pico-8 play session: hold → + tap 🅾

[t = 1 s] hold → ~1s, tap 🅾 ~2×
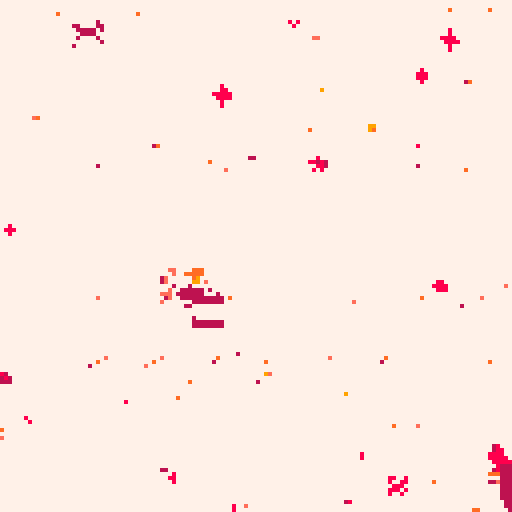
[t = 2 s] hold → ~2s, tap 🅾 ~4×
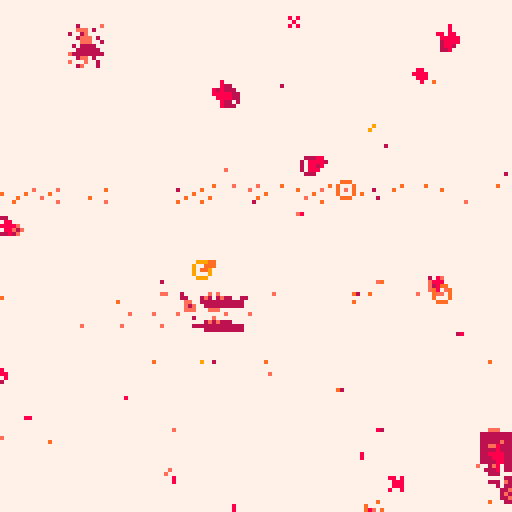
[t = 6 s] hold → ~6s, tap 🅾 ~10×
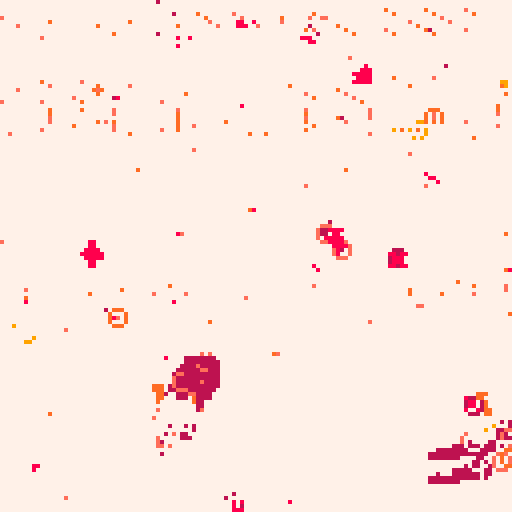
[t = 8 s] hold → ~8s, tap 🅾 ~14×
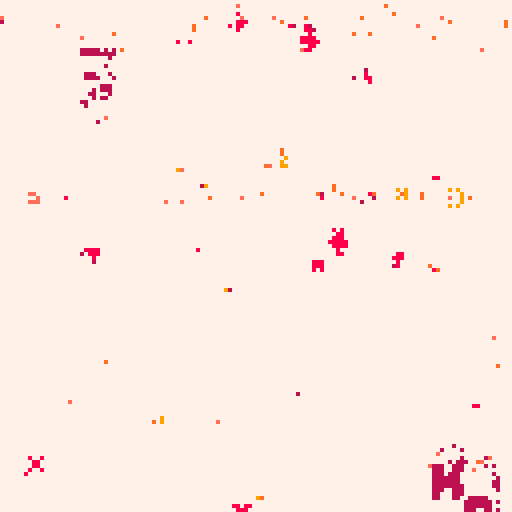

pico-8 cartridge
version 32
__lua__

--init

-- to do: 
-- - a comet that comes by
-- - portals/wormholes
--     - and maybe they transfer gravity

function _init()
 cls()
 
 --camera
 --camera(-64,-64)
 
 happens_once_done = false

 --window stuff
 window_line_counter=1
 window_lines = {}
 -- n_hori_lines = 8
 -- n_vert_lines = 8
 
 -- -- need to declare some fixed
 -- -- points first, will make this
 -- -- a lot easier
 
 -- --outer box
 -- local a={8,8}
 -- local b={120,8}
 -- local c={8, 120}
 -- local d={120,120}

 -- --inner box
 -- local e={24,24}
 -- local f={104,24}
 -- local g={24,104}
 -- local h={104,104}
 
 -- --outer box
 -- add_line(a,b)
 -- add_line(b,d)
 -- add_line(d,c)
 -- add_line(c,a)
 
 -- --inner box
 -- add_line(e,f)
 -- add_line(f,h)
 -- add_line(h,g)
 -- add_line(g,e)
 
 -- --diagonals
 -- add_line(ofst(a, 16, 0), ofst(d, -16, 0))
 -- add_line(ofst(e, -20, 24), ofst(h, 20, -24))


 --alter
 alter_stmt_decay = 0
 alter_effect_decay = 0
 alter_stmt_needed=true
 alter_statement = ""
 alter_stmt_rate = 240
 alter_effect_rate = 60
 alter_pressed = false

 --title
 side = "l"
 alter_title = "hen"
 alter_num = "000"..side
 title = "tbp_"..alter_num
 title = title.."_"
 title = title..alter_title
 title_needed = true
 title_decay = 600

 --seed
 seed = flr(rnd(-1)) + 1
 l_seeds = {-1675, -20927, 8610}
 p_seeds = {
  -23163, -8963, 25168, 15546,
  -6259, 21150,16012 
 }
 d_seeds = {-9834}
 if side == "l" then
  --seed = rnd_choice(l_seeds)
 elseif side == "p" then
  seed = rnd_choice(p_seeds)
 elseif side == "d" then
  seed = rnd_choice(d_seeds)
 end
 srand(seed)

 use_dither = true
 glitch_every_x_sec = 300
 noise_amt = 1.0

 dither_mode = "mixed"
 dither_modes = {
  "mixed",
  "circles", 
  "circfill", 
  "rect"
 } 
 dither_prob = 0.85

 if side == "l" then
  dither_prob = 0.55
  local burn_dither_modes = { 
   "burn_spiral",
   "burn_rect",
   "burn"
  }
  for dm in all(dither_modes) do
   add(burn_dither_modes, dm)
  end
  dither_modes = burn_dither_modes
  dither_mode="mixed"
 elseif side == "p" then
  glitch_every_x_sec = 8
  noise_amt = 1.05
  dither_prob = 0.5
  dither_mode = "rect"
 end

 n_dither_modes = #dither_modes
 alter_dither_i = 1

 --colors 
 cols = {}
 if side == "d" then
  --a-side palette
  local aside_bgs = {0,-16,-15}
  local aside_fgs = {-5,-8,8,11,3}
  local aside_bg = rnd_choice(aside_bgs)
  local aside_fg = rnd_choice(aside_fgs)
  cols["c_background"]   = aside_bg
  cols["c_luna_trail"]   = aside_fg
  cols["c_deimos_vein"]   = aside_fg
  cols["c_deimos_outer"]  = aside_fg
  cols["c_phobos_trail"] = aside_fg
  cols["c_luna_core_1"]  = aside_fg
  cols["c_luna_outer"]   = aside_fg
  cols["c_stars"]        = aside_fg
  cols["c_explosion_1"]  = aside_fg
  cols["c_phobos_vein"]  = aside_fg
  cols["c_phobos_core"]  = aside_fg
  cols["c_deimos_trail"]  = aside_fg
  cols["c_unused"]       = aside_fg
  cols["c_luna_accent"]  = aside_fg
  cols["c_text"]         = aside_fg
  cols["c_phobos_outer"] = aside_fg
 elseif side == "l" then
  -- --b-side palette

  burn_pal = {
   "7", "-9", "10", 
   "9", "-7", "-2", 
   "-8", "8"
  }

  local c_background = tonum(burn_pal[1])
  local c_vein = tonum(burn_pal[2])
  local c_accent = tonum(burn_pal[3])
  local c_unused = tonum(burn_pal[4])
  local c_trail = tonum(burn_pal[5])
  local c_core = tonum(burn_pal[6])
  local c_outer = tonum(burn_pal[7])
  local c_text = tonum(burn_pal[8])

  burn_pal_key = {}
  for i=1,#burn_pal do
   burn_pal_key[burn_pal[i]] = i
  end

  cols["c_background"]   = c_background
  cols["c_luna_trail"]   = c_trail
  cols["c_deimos_vein"]   = c_core
  cols["c_deimos_outer"]  = c_outer
  cols["c_phobos_trail"] = c_trail
  cols["c_luna_core_1"]  = c_core
  cols["c_luna_outer"]   = c_outer
  cols["c_stars"]        = c_text
  cols["c_explosion_1"]  = c_text
  cols["c_phobos_vein"]  = c_core
  cols["c_phobos_core"]  = c_core
  cols["c_deimos_trail"]  = c_trail
  cols["c_unused"]       = c_unused
  cols["c_luna_accent"]  = c_core
  cols["c_text"]         = c_background
  cols["c_phobos_outer"] = c_outer


 elseif side == "p" then
  local cside_bg = -16
  local cside_fg = -8
  local cside_hl = 8

  cols["c_background"]   = cside_bg
  cols["c_luna_trail"]   = cside_fg
  cols["c_deimos_vein"]   = cside_fg
  cols["c_deimos_outer"]  = cside_fg
  cols["c_phobos_trail"] = cside_fg
  cols["c_luna_core_1"]  = cside_fg
  cols["c_luna_outer"]   = cside_fg
  cols["c_stars"]        = cside_fg
  cols["c_explosion_1"]  = cside_fg
  cols["c_phobos_vein"]  = cside_fg
  cols["c_phobos_core"]  = cside_fg
  cols["c_deimos_trail"]  = cside_fg
  cols["c_unused"]       = cside_fg
  cols["c_luna_accent"]  = cside_fg
  cols["c_text"]         = cside_hl
  cols["c_phobos_outer"] = cside_fg
 
 end
 

 og_cols = {}
 og_cols["c_background"]   = 0
 og_cols["c_luna_trail"]   = 1
 og_cols["c_deimos_vein"]   = 2
 og_cols["c_deimos_outer"]  = 3
 og_cols["c_phobos_trail"] = 4
 og_cols["c_luna_core_1"]  = 5
 og_cols["c_luna_outer"]   = 6
 og_cols["c_stars"]        = 7
 og_cols["c_explosion_1"]  = 8
 og_cols["c_phobos_vein"]  = 9
 og_cols["c_phobos_core"]  = 10
 og_cols["c_deimos_trail"]  = 11
 og_cols["c_unused"]       = 12
 og_cols["c_luna_accent"]  = 13
 og_cols["c_text"]         = 14
 og_cols["c_phobos_outer"] = 15

 cmap_new_old = {}
 cmap_old_new = {}
 local counter = 0
 for name, col in pairs(og_cols) do
  cmap_new_old[tostring(cols[name])] = tostring(og_cols[name])
  cmap_old_new[tostring(og_cols[name])] = tostring(cols[name])
  counter+=1
 end

 -- if rand_sign() == 1 then
 --  gods_eye_view = true
 -- else
 --  gods_eye_view = false
 --  if side == "p" then
 --   gods_eye_view = true
 --  end
 -- end
 gods_eye_view = true
 mono_palette = 1
 cam_smooth_factor = 60
 cam_xy = {0,0}


 --physics
 collision_distance = 4.0
 rad_o_g = 1.8
 --speed and force limits
	min_speed = -100.0
	max_speed = 100.0
	min_force = 0.02
	max_force = 1000.0

 --reset timer
 reset_timer=8
 reset_needed=false

 --use for periiodic cls
 blank_timer_max=120
 blank_timer=blank_timer_max

 --trail parameters
 snapshot_rate=4
 snapshot_timer=snapshot_rate
 trail_length=40
 trails = {} --the dead trails


 if side == "l" then
  snapshot_rate=16000
  trail_length=1
 elseif side == "p" then
  snapshot_rate=2
  snapshot_timer=snapshot_rate
  trail_length=50
 end
	
	--keep planets in here
	planets = {}

 --for aligning the planets
 local x_sign = rand_sign()
 local y_sign = rand_sign()

 
 --define planets here
 phobos = {
  name="phobos",
    x=rnd(128) * 1.0,
    y=rnd(128) * 1.0,
    --x=-64,
    --y=30,
    old_x=0.0,
    old_y=0.0,
    m=15.0,
    vx=rnd(0.2) * x_sign,
    vy=rnd(1.0)+0.2 * y_sign,
    ix=0,
    iy=0,
    offscreen=false,
    history={},
    crashed=false,
    sprite_main=2,
    sprite_offscreen=18,
    sprite_trail=34,
    spr_range_x=1,
    spr_range_y=1
 }
 planets["phobos"] = phobos
	
 deimos = {
  name="deimos",
  x=rnd(128) * 1.0,
  y=rnd(128) * 1.0,
  old_x=0.0,
  old_y=0.0,
  m=15.0,
  vx=rnd(0.2) * x_sign,
  vy=rnd(0.1)+0.1 * y_sign,
  ix=0,
  iy=0,
  offscreen=false,
  history={},
  crashed=false,
  sprite_main=4,
  sprite_offscreen=20,
  sprite_trail=36,
  spr_range_x=1,
  spr_range_y=1
 }
 planets["deimos"] = deimos

 luna = {
  name="luna",
   x=rnd(64),
   y=rnd(64) * rand_sign(),
   old_x=0.0,
   old_y=0.0,
   m=15.0,
   vx=rnd(1.2) * x_sign,
   vy=rnd(0.2)+0.2 * y_sign,
   ix=0,
   iy=0,
   offscreen=false,
   history={},
   crashed=false,
   sprite_main=1,
   sprite_offscreen=17,
   sprite_trail=33,
   spr_range_x=1,
   spr_range_y=1
 }
 planets["luna"] = luna
	
	-- premake the double planets
	big_planets = {}
	phobosdeimos = {
	 name="phobosdeimos",
 	x=rnd(64) + 64,
  y=luna.y * rand_sign() + 30 * rand_sign(),
  old_x=0.0,
  old_y=0.0,
 	m=28.0,
  vx=rnd(0.2) * rand_sign(),
  vy=rnd(1.1)+0.1 * rand_sign(),
  ix=0,
	 iy=0,
	 offscreen=false,
	 history={},
	 crashed=false,
	 sprite_main=42,
	 sprite_offscreen=nil,
	 sprite_trail=39,
	 spr_range_x=2,
	 spr_range_y=2
	}
	
 -- planets["phobosdeimos"] = phobosdeimos
	big_planets["phobosdeimos"] = phobosdeimos
	
	phobosluna = {
	 name="phobosluna",
 	x=rnd(128) * 1.0,
  y=rnd(128) * 1.0,
  old_x=0.0,
  old_y=0.0,
 	m=28.0,
 	vx=0,
	 vy=0, 
  ix=0,
	 iy=0,
	 offscreen=false,
	 history={},
	 crashed=false,
	 sprite_main=40,
	 sprite_offscreen=nil,
	 sprite_trail=55,
	 spr_range_x=2,
	 spr_range_y=2
	}
	big_planets["phobosluna"] = phobosluna
 -- planets["phobosluna"] = phobosluna

	deimosluna = {
	 name="deimosluna",
 	x=rnd(128) * 1.0,
  y=rnd(128) * 1.0,
  old_x=0.0,
  old_y=0.0,
 	m=28.0,
 	vx=0,
	 vy=0, 
  ix=0,
	 iy=0,
	 offscreen=false,
	 history={},
	 crashed=false,
	 sprite_main=44,
	 sprite_offscreen=nil,
	 sprite_trail=23,
	 spr_range_x=2,
	 spr_range_y=2
	}
	big_planets["deimosluna"] = deimosluna
 -- planets["deimosluna"] = deimosluna
	
	double_planet_names = {
	 "deimosluna",
	 "phobosluna",
	 "phobosdeimos"
	}
	
	behemoth = {
	 name="behemoth",
 	x=0.0,
  y=0.0,
  old_x=0.0,
  old_y=0.0,
 	m=55.0,
 	vx=0,
	 vy=0,	 
  ix=0,
	 iy=0,
	 offscreen=false,
	 history={},
	 crashed=false,
	 sprite_main=81,
	 sprite_offscreen=nil,
	 sprite_trail=64,
	 spr_range_x=3,
	 spr_range_y=2
	}
 
	-- list of places to explode
	explosions = {}
	exp_spr_offset = 23
	exp_decay_rate = 5
	

 --average positions
 first_avg = t
 sx = 0.0
	sy = 0.0
	delta_sx = 0.0
	delta_sy = 0.0
	get_avg_change()	


 -- now some stars
 n_stars = 16
 star_spr_offset = 5
 star_spr_max = 11
 star_decay_rate = 15
 stars = {}
 for i=n_stars,1,-1 do
  add(stars, generate_star())
 end

end
-->8
--move

function move_planet(p)
	
	for name2, p2 in pairs(planets) do

 	local dist=0

 	if not(p2==p) and not p.crashed then
 		--calculate distance
 		dist=approx_dist(p2.old_x-p.old_x,p2.old_y-p.old_y)
 		-- calc crash here
 		if dist < collision_distance then
 		 p.crashed = true
 		 p2.crashed = true
 		 
 		 exp1 = {}
 		 exp1["x"] = p.x
 		 exp1["y"] = p.y
 		 exp1["t"] = 1
 		 exp1["decay_rate"] = exp_decay_rate
 		 add(explosions, exp1)
 		 
 		 exp2 = {}
 		 exp2["x"] = p.x
 		 exp2["y"] = p.y
 		 exp2["t"] = 1
 		 exp2["decay_rate"] = exp_decay_rate
 		 add(explosions, exp2)
 		 
 		 --get avg speed+pos of 
 		 --two crashed planets
 		 local avgx = (p.old_x + p2.old_x) / 2
 		 local avgy = (p.old_y + p2.old_y) / 2
 		 local avgvx = (p.vx + p2.vx) / 2
 		 local avgvy = (p.vy + p2.vy) / 2
 		 
 		 local newname1 = p.name..p2.name
 		 local newname2 = p2.name..p.name
 		 local names = {newname1, newname2}
    
    local behemoth_check = false
    for name in all(double_planet_names) do
     if p.name == name then
      behemoth_check = true
      break
     elseif p2.name == name then
      behemoth_check = true
     end
    end
    
    if behemoth_check then
     bp = behemoth
     bp.x = avgx
     bp.y = avgy
     bp.vx = avgvx
     bp.vy = avgvy
     planets[bp.name] = bp
    else
     for name in all(names) do
      if big_planets[name] then
       bp = big_planets[name]
       bp.x = avgx
       bp.y = avgy
       bp.vx = avgvx
       bp.vy = avgvy
       planets[bp.name] = bp
      end
     end
    end 		 
 		 
 		 --remove crashed planets
 		 planets[p.name] = nil
 		 planets[p2.name] = nil
 		 
 		 --utilize trails list
 		 --to keep trails
				add(trails, get_trail(p))
				add(trails, get_trail(p2))
 		 break
 		end

   -- planets are not crashed, keep moving

 		--get direction of force vec
 		xdist = (p2.old_x-p.old_x)/dist * -1
 		ydist = (p2.old_y-p.old_y)/dist * -1
 		
 		--compute force of g per p
 		force = ((p.m * p2.m * (6.67*10^-3)) / dist^rad_o_g)
  	force = min(force, max_force)
  	force = max(force, min_force)
 		
   -- --euler
   --get componants of force
 		p.vx = p.vx - force * xdist
 		p.vy = p.vy - force * ydist
  end

 end
 	
 --speed limits
 p.vx = max(min_speed, p.vx)
 p.vx = min(p.vx, max_speed)
 p.vy = max(min_speed, p.vy)
 p.vy = min(p.vy, max_speed)
 
 --actually move
 p.x += p.vx 
 p.y += p.vy

end


-->8
--draw

function _draw()
 
 --display
 if use_dither then
  dither(dither_mode)
 end

 camera(cam_xy[1]-64,cam_xy[2]-64)

 for i=#stars,1,-1 do
  draw_star(stars[i])
  --move stars
  stars[i].x += delta_sx
  stars[i].y += delta_sy
 end

 --if dreaming then
 --trail of crashed planets
 for trail in all(trails) do
  draw_trail(trail)
  deli(trail.history, 1)
 end
 --end

 --if dreaming then
  --trail of live planets
 for name, p in pairs(planets) do
  draw_trail(p)
 end
 --end


 --if dreaming then
  --lines	
 wl = window_lines
 for wl_i=#wl,1,-1 do
  line(
   wl[wl_i][1]+sx-64,
   wl[wl_i][2]+sy-64,
   wl[wl_i][3]+sx-64,
   wl[wl_i][4]+sy-64
   )
 end
 --end

 --planets	
 for name, p in pairs(planets) do
  draw_planet(p)
 end

 --explosions
 for i,exp in ipairs(explosions) do
  if exp.t > 7 then
   deli(explosions, i)
  else
   draw_explosion(exp)
  end
 end

 draw_noise(noise_amt)
 draw_glitch(glitch_every_x_sec)

 --title screen
 if title_needed then
  print(title, sx-63, sy-63, og_cols["c_background"])
  print(title, sx-64, sy-64, og_cols["c_text"])

  print('press x/❎ to reset', sx-64, sy-57, og_cols["c_background"])
  print('press x/❎ to reset', sx-63, sy-56, og_cols["c_text"])
  local at = alter_title
  print('press z/🅾️ to '..at, sx-64, sy-50, og_cols["c_background"])
  print('press z/🅾️ to '..at, sx-63, sy-49, og_cols["c_text"])
  print('seed: '..tostring(seed), sx-64, sy+58, og_cols["c_background"])
  print('seed: '..tostring(seed), sx-63, sy+59, og_cols["c_text"])
 end

 if alter_stmt_needed then
  print(alter_statement, sx-15, sy+58, og_cols["c_background"])
  print(alter_statement, sx-14, sy+59, og_cols["c_text"])
  print('seed: '..tostring(seed), sx-64, sy+58, og_cols["c_background"])
  print('seed: '..tostring(seed), sx-63, sy+59, og_cols["c_text"])
 end

--end draw()
end

function draw_planet(p)
 if p.name == "behemoth" then
  local spr_w = 23.0
  local spr_h = 9.0
  local spr_scale = 3.0
  spr_w = spr_w * spr_scale
  spr_h = spr_h * spr_scale
  sspr(7,43,23,9,p.x-(spr_w/2),p.y-(spr_h/2),spr_w,spr_h)
 else 
  spr(
   p.sprite_main,
   p.x, p.y,
   p.spr_range_x,
   p.spr_range_y)
 end
 
	
end

function draw_trail(p)
	-- now draw the trail
	for i=#p.history,1,-1 do
	 spr(p.sprite_trail,
	 p.history[i]["x"], 
	 p.history[i]["y"])
	end
end

function draw_explosion(e)
 spr(
  (e.t+exp_spr_offset),
  e.x,
  e.y
 )
 if e.decay_rate < 0 then
  e.t+=1
  e.decay_rate = exp_decay_rate
 else
  e.decay_rate -= 1
 end
end

function draw_star(s)
 spr(
  s.sprite,
  s.x,
  s.y
 )
 s.twinkle_rate -= 1
 if s.twinkle_rate < 0 then
  s.twinkle_rate = star_decay_rate
  s.sprite = (rnd(star_spr_max-star_spr_offset)+star_spr_offset)
 end
 
end
-->8
--update

function _update60()

 if not happens_once_done then
  alter_colors()
  happens_once_done = true
 end



 --relative motion fix
 if not gods_eye_view then
  for name, p in pairs(planets) do
   p.x -= sx+64
   p.y -= sy+64
  end
 end

 -- --are they too far?
 -- local x_too_far = false
 -- local y_too_far = false
 -- for name, p in pairs(planets) do
 --  if p.x > 15000 then
 --   x_too_far = true
 --  end
 --  if p.y > 15000 then
 --   y_too_far = true
 --  end
 -- end
 
 -- if x_too_far then
 --  for name, p in pairs(planets) do
 --   p.x = -p.x
 --  end
 -- end

 -- if y_too_far then
 --  for name, p in pairs(planets) do
 --   p.y = -p.y
 --  end
 -- end


 --title
 title_decay -= 1
 if title_decay < 0 then
  title_needed = false
 end

	--used for periodic cls
	--only needed if main cls
	--is commented out
	blank_timer-=1
	if blank_timer<0 then 
		blank_timer=blank_timer_max 
		-- alter_colors()
  --cls()
	end

 --trail timing
	local rec_snapshots=false
 snapshot_timer-=1
 if snapshot_timer<0 then
   snapshot_timer=snapshot_rate
   rec_snapshots=true
 end
	
	--avg position is needed in
	--order to move the planets
	--ie. do this first
	get_avg_change()	
	
 for name, p in pairs(planets) do
  p.old_x = p.x
  p.old_y = p.y
 end

	--actually move the planets
	for name, p in pairs(planets) do
	 move_planet(p)
	 --offscreen_check(p)
	 if rec_snapshots then
    record_snapshot(p)
  end
	end
	
	--alter logic
 if alter_stmt_decay < 0 then
	 local as = alter_stmt_rate
	 alter_stmt_decay = as
	 alter_stmt_needed=false
	end
 
 if alter_pressed then
  if alter_effect_decay<0 then
   local aer=alter_effect_rate
   alter_effect_decay=aer
   alter_pressed = false
   alter_dither()
  end
  alter_stmt_needed=true
	end
	
	alter_effect_decay-=1	 
	alter_stmt_decay-=1
	
	--controls
	if btn(0) then
	 reset_needed=true
	end 
	
	if btn(1) then
	 reset_needed=true
	end 
	
	if btn(2) then
  reset_needed=true
	end 
	
	if btn(3) then
  reset_needed=true
	end 
	
	if btn(4) then
	 --z/🅾️ button
	 alter_pressed = true
  alter_stmt_needed = true
 else
  alter_pressed = false
	end 
	
	if btn(5) then
  reset_needed=true
	end 
	
	if reset_needed then
	 if reset_timer < 0 then
	   run()
	 end
	 reset_timer -= 1
	end
	
end
	
-->8
--functions

function get_avg_change()
 
	local avg_x = {}
	local avg_y = {}
	if first_avg then
	 old_sx = 0.0
	 old_sy = 0.0
	else
	 old_sx = sx
	 old_sy = sy
	end
	sx=0.0
	sy=0.0
	for name, p in pairs(planets) do
		add(avg_x, p.x)
		add(avg_y, p.y)
		sx += p.x
		sy += p.y
	end
	sx = sx / #avg_x
	sy = sy / #avg_y
	
 if first_avg then 
	 delta_sx = 0.0
	 delta_sy = 0.0
	else
	 delta_sx = sx-old_sx
	 delta_sy = sy-old_sy
	end

 -- lets try making this a moving average
 cam_xy[1] = sx - (delta_sx / cam_smooth_factor)
 cam_xy[2] = sy - (delta_sy / cam_smooth_factor)
	
	first_avg = false
	
end

function tostring(any)
    if type(any)=="function" then 
        return "function" 
    end
    if any==nil then 
        return "nil" 
    end
    if type(any)=="string" then
        return any
    end
    if type(any)=="boolean" then
        if any then return "true" end
        return "false"
    end
    if type(any)=="table" then
        local str = "{ "
        for k,v in pairs(any) do
            str=str..tostring(k).."->"..tostring(v).." "
        end
        return str.."}"
    end
    if type(any)=="number" then
        return ""..any
    end
    return "unkown" -- should never show
end

function offscreen_check(p)
	if p.x < 0 then 
		p.ix = 0
		p.offscreen = true
	end
	if p.y < 0 then 
		p.iy = 0
		p.offscreen = true
	end
	if p.x > 127 then 
		p.ix = 126
		p.offscreen = true
	end
	if p.y > 127 then 
		p.iy = 126
		p.offscreen = true
	end
	if (0 <= p.x) and (p.x <= 127) then
		p.ix = p.x
	end
	if (0 <= p.y) and (p.y <= 127) then
		p.iy = p.y
	end
	if (0 <= p.x) and (p.x <= 127) and (0 <= p.y) and (p.y <= 127) then
		p.offscreen = false
	end
end

function pythag(a,b)
	return sqrt(a^2+b^2)
end

function approx_dist(dx,dy)
 local maskx,masky=dx>>31,dy>>31
 local a0,b0=(dx+maskx)^^maskx,(dy+masky)^^masky
 if a0>b0 then
  return a0*0.9609+b0*0.3984
 end
 return b0*0.9609+a0*0.3984
end

function record_snapshot(p)
 add(p.history, {x=p.x, y=p.y})
 if #p.history > trail_length then
  deli(p.history, 1)
 end
end

function generate_star()
 local star = {}
 star["sprite"]=(rnd(star_spr_max-star_spr_offset)+star_spr_offset)
 star["x"]=sx - (rnd(64) * rand_sign()) - 5
	star["y"]=sy - (rnd(64) * rand_sign())
	star["twinkle_rate"]=star_decay_rate
 return(star)
end

function get_trail(p)
 local trail = {}
 trail.history=p.history
 trail.sprite_trail=p.sprite_trail
 return(trail)
end

function rand_sign()
 local coin_toss = rnd(1)
 if coin_toss >= 0.5 then
  factor = -1
 else
  factor = 1
 end
 return(factor)
end

function add_line(a,b)
 local x1 = a[1]
 local x2 = b[1]
 local y1 = a[2]
 local y2 = b[2]
 add(
   window_lines, {x1,y1,x2,y2}
 )
end

function ofst(a, x, y)
 --offset a point
 local b={a[1]+x, a[2]+y}
 return(b)
end


function draw_noise(amt)
    for i=0,amt*amt do
        poke(
            0x6000+rnd(0x2000),
            peek(rnd(0x7fff)))
        poke(
            0x6000+rnd(0x2000),
            rnd(0xff))
    end
end

function draw_glitch(gr)
    local on=(t()*4.0)%gr<0.1
    gso=on and 0 or rnd(0x1fff)\1
    gln=on and 0x1ffe or rnd(0x1fff-gso)\16
    for a=0x6000+gso,0x6000+gso+gln,rnd(16)\1 do
        poke(a,peek(a+2),peek(a-1)+(rnd(3)))
    end
end

function rnd_choice(itr)
 local i = flr(rnd(#itr)) + 1
 return(itr[i])
end

function vfx_smoothing()
 local pixel = rnd_pixel()
 c=abs(pget(pixel.x,pixel.y)-1) 
end

function rnd_pixel()
 local px_x = (rnd(128) - 64) + (rand_sign() * sx)
 local px_y = (rnd(128) - 64) + (rand_sign() * sy)
 local pixel = {
  x=px_x,
  y=px_y
 }
 return(pixel)
end

function dither(dm)
 if dm == "mixed" then
  dither(rnd_choice(dither_modes))
 elseif dm == "cls" then
  cls()
 elseif dm == "circles" then
  for i=1,6 do 
   local fudge_x = (flr(rnd(4)) + 1) * rand_sign()
   local fudge_y = (flr(rnd(4)) + 1) * rand_sign()
   --skip some nunber (12) pixels
   for x=128+fudge_x,0,-12 do
    for y=128+fudge_y,0,-12 do
     local pxl = rnd_pixel()
     if rnd(1) > dither_prob then
      circ(pxl.x,pxl.y,16,bg_color)
     end
    end
   end
  end
 elseif dm == "circfill" then
  for i=1,6 do 
   local fudge_x = (flr(rnd(4)) + 1) * rand_sign()
   local fudge_y = (flr(rnd(4)) + 1) * rand_sign()
   --skip some nunber (12) pixels
   for x=128+fudge_x,0,-12 do
    for y=128+fudge_y,0,-12 do
     local pxl = rnd_pixel()
     if rnd(1) > dither_prob then
      circfill(pxl.x,pxl.y,4,bg_color)
     end
    end
   end
  end
 elseif dm == "rect" then
  for i=1,6 do 
   local fudge_x = (flr(rnd(4)) + 1) * rand_sign()
   local fudge_y = (flr(rnd(4)) + 1) * rand_sign()
   --skip some nunber (12) pixels
   for x=128+fudge_x,0,-12 do
    for y=128+fudge_y,0,-12 do
     local pxl = rnd_pixel()
     if rnd(1) > dither_prob then
      rect(pxl.x-1,pxl.y-1,pxl.x+1,pxl.y+1,bg_color)
     end
    end
   end
  end
 elseif dm == "burn_spiral" then
  for i=500,1,-1 do
   local pxl = rnd_pixel()
   c=pget(pxl.x,pxl.y)
   circ(pxl.x,pxl.y,2,burn(c))
  end
 elseif dm == "burn" then
  for i=1,4 do 
   local fudge_x = (flr(rnd(4)) + 1) * rand_sign()
   local fudge_y = (flr(rnd(4)) + 1) * rand_sign()
   --skip some nunber (12) pixels
   for x=128+fudge_x,0,-12 do
    for y=128+fudge_y,0,-12 do
     local pxl = rnd_pixel()
      c=pget(pxl.x,pxl.y)
      circ(pxl.x,pxl.y,1,burn(c))
    end
   end
  end
 elseif dm == "burn_rect" then
  for i=1,4 do 
   local fudge_x = (flr(rnd(4)) + 1) * rand_sign()
   local fudge_y = (flr(rnd(4)) + 1) * rand_sign()
   --skip some nunber (12) pixels
   for x=128+fudge_x,0,-12 do
    for y=128+fudge_y,0,-12 do
     local pxl = rnd_pixel()
      c=pget(pxl.x,pxl.y)
      rect(pxl.x-1,pxl.y-1,pxl.x+1,pxl.y+1,burn(c))
    end
   end
  end
 end
end

function burn(c)
 --given og color
 --get new color
 --printh(c)
 local real_c = cmap_old_new[tostring(c)]
 --given new color
 --get gradient pos
 --printh(real_c)
 --printh(burn_pal_key[real_c])
 local grad_i = burn_pal_key[real_c]
 --printh(grad_i)
 --given gradient, get new color to use
 local new_real_c = burn_pal[max(grad_i-1, 1)] 
 --now convert back to
 --color needed for pset
 local new_c = tonum(cmap_new_old[new_real_c])
 return(new_c)
end

function burn_loop(c)
 --given og color
 --get new color
 --printh(c)
 local real_c = cmap_old_new[tostring(c)]
 --given new color
 --get gradient pos
 --printh(real_c)
 --printh(burn_pal_key[real_c])
 local grad_i = burn_pal_key[real_c]
 --printh(grad_i)
 --given gradient, get new color to use
 if grad_i == 1 then
  grad_i = #burn_pal_key
 end
 local new_real_c = burn_pal[grad_i-1] 
 --now convert back to
 --color needed for pset
 local new_c = tonum(cmap_new_old[new_real_c])
 return(new_c)
end


-->8
--alter

--018
function inc_min_force()
 min_force = min_force * 1.01
 text = "min_force increased to "
 alter_statement = text..tostring(min_force)
end

--019
function inc_rad_o_g(r)
 local new_rad = nil
 if alter_effect_decay<0 then
  if r == 6 then
   new_rad = 1
  else
   new_rad = r+1
  end
 else
  new_rad = r
 end
 text="rad^█_of_grav● = "
 alter_statement = text..new_rad
 return new_rad
end

--020
function alter_stars()
 add(stars, generate_star())
 text="number of stars = "
 alter_statement = text..tostring(#stars)
end

--021
dreaming = true
function alter_dream()
 dreaming = not dreaming
 if dreaming then
  alter_statement = "dream"
 else
  alter_statement = "awake"
 end
end

--022
function alter_colors()
 --define custom palette
 for name, col in pairs(cols) do
  pal(og_cols[name], cols[name], 1)
 end
end

--000
function alter_cls()
 alter_clear = not alter_clear
end

--023
function alter_frame()
 gods_eye_view = not gods_eye_view
 for name, p in pairs(planets) do
  p.history = {}
 end
 trails = {}
end

--024
function alter_dither()
 collision_distance = 18.0
end
__gfx__
0000000066000066ffffffff88888888333333330000000000000000000000000000000000000000000000000000000000000000000000000000000000000000
0000000066000066ffffffff80088008333333330000000000000000000000000000000000000000000700000000000000000000000000000000000000000000
00700700660000660000000080088008330000330000000000700700000000000007000000707000000700000000700000000000000000000000000000000000
00077000666666660000000088888888330000330000000000077000000700000077700000070000077770000077770000000000000000000000000000000000
00077000666666660000000088888888330000330000700000077000000070000007000000707000007777000007700000000000000000000000000000000000
00700700660000660000000080088008330000330000000000700700000000000000000000000000000700000000700000000000000000000000000000000000
0000000066000066ffffffff80088008330000330000000000000000000000000000000000000000000700000000000000000000000000000000000000000000
0000000066000066ffffffff88888888330000330000000000000000000000000000000000000000000000000000000000000000000000000000000000000000
0000000066000000aa00000000000000330000000000000000000000000000000000000000000000090000000908888a0908888a0900888a0900088a00000000
0000000066000000aa00000000000000330000000000000000000000000000000000000000a00a0000a99a9088a99a9a88a99a9a88a09a900000900000000000
000000000000000000000000000000000000000000000000000000000000000000000000000a0000099909000999080a0990080a090008000900080000000000
00000000000000000000000000000000000000000000000000000000000000000007700000a77a0000a79a9000a79a8000000080000000000000000000000000
0000000000000000000000000000000000000000000000000000000000000000000770000a077a0009097a00a8097a80a8000080a80000000000000000000000
00000000000000000000000000000000000000000000000000000000000000000000000000a0000000a90990a8a90980a8a00080a80000000000000000000000
00000000000000000000000000000000000000000000000000000000000000530000000000000a0009000a09a8998898a8998898a80080980800000800000000
0000000000000000000000000000000000000000000000000000000000000026000000000000000000090000a8a8988aa8a8988aa800908a0000000a00000000
00000000000000000000000000000000000000000000000000000000000000000000000000000000000000000000000006600066000000000000000000000000
00000000000000000000000000000000000000000000000000000000000000000000000000000000000000000000000006600066000000000000000000000000
00000000000000000000000000000000000000000000000000000000000000000000000000000000000000000000000006600066000000000000000000000000
00000000000110000004400000000000000bb0000000000000000000000000000000000000000000000000000000000006666666000000000000000000000000
00000000000110000004400000000000000bb000000000000000000000000000660006600ffffffffffffff00333333306666666000000000000000000000000
0000000000000000000000000000000000000000000000000000000000000000660006600ffffffffffffff00333333306600066000000000000000000000000
00000000000000000000000000000000000000000000000000000000000000936600066000000000000000000330003306600066000000000000000000000000
000000000000000000000000000000000000000000000000000000000000002a6666666000000000000000000330003306600066000000000000000000000000
00000000000000000000000000000000000000000000000000000000000000006666666000000000000000000330003300000000033333330000000000000000
00000000000000000000000000000000000000000000000000000000000000006600066000000000000000000330003300000000033333330000000000000000
0000000000000000000000000000000000000000000000000000000000000000660006600ffffffffffffff00330003300000000033000330000000000000000
0000000000000000000000000000000000000000000000000000000000000000660006600ffffffffffffff00330003300000000033000330000000000000000
00000000000000000000000000000000000000000000000000000000000000000000000000000000000000000000000000000000033000330000000000000000
00000000000000000000000000000000000000000000000000000000000000000000000000000000000000000000000000000000033000330000000000000000
000000000000000000000000000000000000000000000000000000000000006a0000000000000000000000000000000000000000033000330000000000000000
00000000000000000000000000000000000000000000000000000000000000950000000000000000000000000000000000000000033000330000000000000000
00000000000000000000000000000000000000000000000000000000000000000000000000000000000000000000000000000000000000000000000000000000
00000000000000000000000000000000000000000000000000000000000000000000000000000000000000000000000000000000000000000000000000000000
00000000000000000000000000000000000000000000000000000000000000000000000000000000000000000000000000000000000000000000000000000000
00036000000000000000000000000000000000000000000000000000000000000000000000000000000000000000000000000000000000000000000000000000
00059000000000000000000000000000000000000000000000000000000000000000000000000000000000000000000000000000000000000000000000000000
00000000000000000000000000000000000000000000000000000000000000000000000000000000000000000000000000000000000000000000000000000000
00000000000000000000000000000000000000000000000000000000000000000000000000000000000000000000000000000000000000000000000000000000
00000000000000000000000000000000000000000000000000000000000000000000000000000000000000000000000000000000000000000000000000000000
00000000000000000000000000000000000000000000000000000000000000000000000000000000000000000000000000000000000000000000000000000000
00000000000000000000000000000000000000000000000000000000000000000000000000000000000000000000000000000000000000000000000000000000
00000000000000000000000000000000000000000000000000000000000000000000000000000000000000000000000000000000000000000000000000000000
00000000000000000000000000000000000000000000000000000000000000000000000000000000000000000000000000000000000000000000000000000000
0000000066000660ffffff0333333300000000000000000000000000000000000000000000000000000000000000000000000000000000000000000000000000
0000000066000660ffffff0333333300000000000000000000000000000000000000000000000000000000000000000000000000000000000000000000000000
00000000660006600000000330003300000000000000000000000000000000000000000000000000000000000000000000000000000000000000000000000000
00000000666666600000000330003300000000000000000000000000000000000000000000000000000000000000000000000000000000000000000000000000
00000000666666600000000330003300000000000000000000000000000000000000000000000000000000000000000000000000000000000000000000000000
00000000660006600000000330003300000000000000000000000000000000000000000000000000000000000000000000000000000000000000000000000000
0000000066000660ffffff0330003300000000000000000000000000000000000000000000000000000000000000000000000000000000000000000000000000
0000000066000660ffffff0330003300000000000000000000000000000000000000000000000000000000000000000000000000000000000000000000000000
__map__
0303030303030303000000000000000000000000000000000000000000000000000000000000000000000000000000000000000000000000000000000000000000000000000000000000000000000000000000000000000000000000000000000000000000000000000000000000000000000000000000000000000000000000
0303030303030303000000000000000000000000000000000000000000000000000000000000000000000000000000000000000000000000000000000000000000000000000000000000000000000000000000000000000000000000000000000000000000000000000000000000000000000000000000000000000000000000
0303030303030303000000000000000000000000000000000000000000000000000000000000000000000000000000000000000000000000000000000000000000000000000000000000000000000000000000000000000000000000000000000000000000000000000000000000000000000000000000000000000000000000
0303030303030303000000000000000000000000000000000000000000000000000000000000000000000000000000000000000000000000000000000000000000000000000000000000000000000000000000000000000000000000000000000000000000000000000000000000000000000000000000000000000000000000
0303030303030303000000000000000000000000000000000000000000000000000000000000000000000000000000000000000000000000000000000000000000000000000000000000000000000000000000000000000000000000000000000000000000000000000000000000000000000000000000000000000000000000
0303030303030303000000000000000000000000000000000000000000000000000000000000000000000000000000000000000000000000000000000000000000000000000000000000000000000000000000000000000000000000000000000000000000000000000000000000000000000000000000000000000000000000
0303030303030303000000000000000000000000000000000000000000000000000000000000000000000000000000000000000000000000000000000000000000000000000000000000000000000000000000000000000000000000000000000000000000000000000000000000000000000000000000000000000000000000
0303030303030303000000000000000000000000000000000000000000000000000000000000000000000000000000000000000000000000000000000000000000000000000000000000000000000000000000000000000000000000000000000000000000000000000000000000000000000000000000000000000000000000
